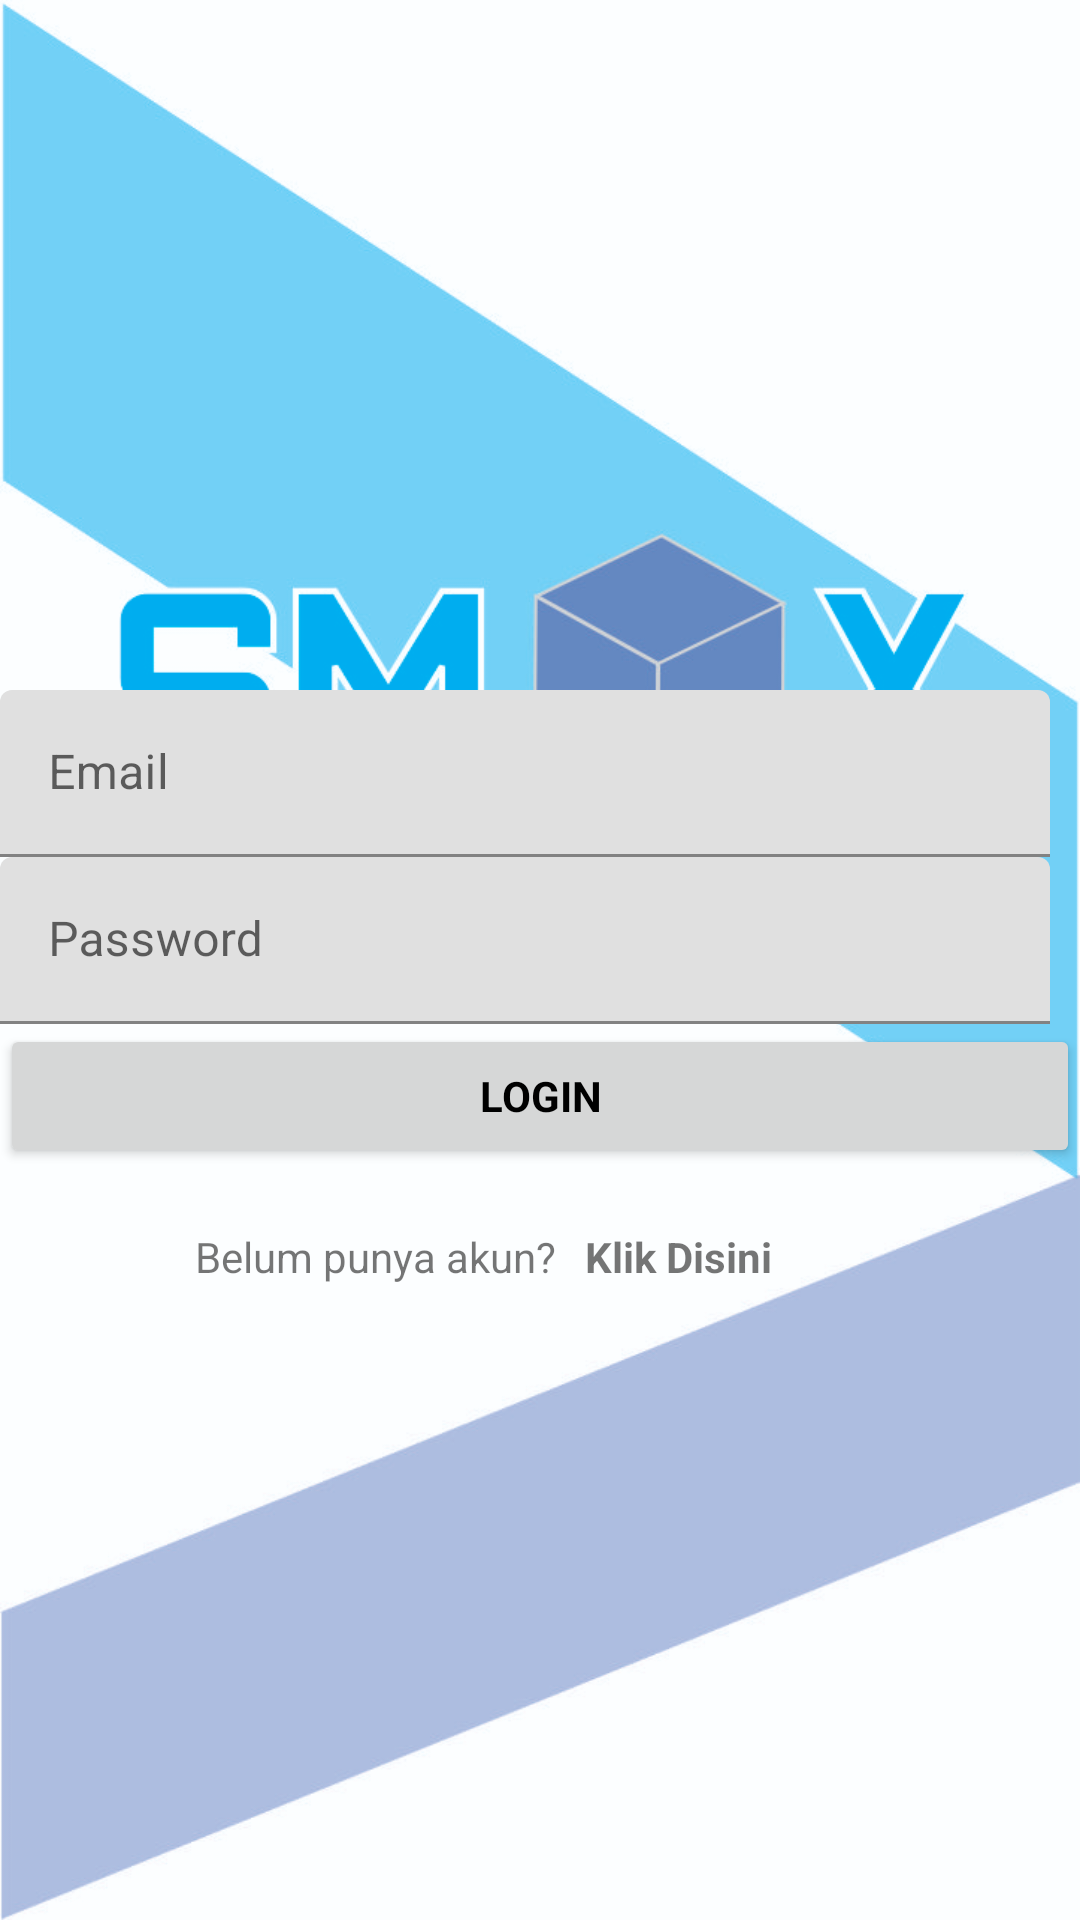

The Android layout XML behind this screen, and the referenced resources:
<!-- AndroidManifest.xml: fallback theme Theme.MaterialComponents.DayNight.NoActionBar -->
<!-- res/layout/activity_login.xml -->
<?xml version="1.0" encoding="utf-8"?>
<LinearLayout xmlns:android="http://schemas.android.com/apk/res/android"
    xmlns:app="http://schemas.android.com/apk/res-auto"
    xmlns:tools="http://schemas.android.com/tools"
    android:layout_width="match_parent"
    android:layout_height="match_parent"
    tools:context="com.example.ghotasyi.smpbox.Login"
    android:orientation="vertical"
    android:background="@drawable/login_app"
    >

    <RelativeLayout
        android:layout_width="wrap_content"
        android:layout_height="wrap_content"
        android:layout_marginTop="230dp"
        android:layout_gravity="center">


    <android.support.design.widget.TextInputLayout
        android:id="@+id/mail"
        android:gravity="center"
        android:layout_width="wrap_content"
        android:layout_height="wrap_content"

        >

        <EditText
            android:layout_width="350dp"
            android:layout_height="wrap_content"
            android:id="@+id/email"
            android:hint="Email"
            android:textColor="@color/primary_text"
            android:inputType="textEmailAddress"/>

    </android.support.design.widget.TextInputLayout>

        <android.support.design.widget.TextInputLayout
            android:id="@+id/pswd"
            android:layout_width="wrap_content"
            android:layout_height="wrap_content"
            android:layout_below="@id/mail"
            >

            <EditText
                android:layout_width="350dp"
                android:layout_height="wrap_content"
                android:id="@+id/pass"
                android:hint="Password"
                android:textColor="@color/primary_text"
                android:inputType="textPassword"/>

        </android.support.design.widget.TextInputLayout>

        <Button
            android:id="@+id/btnLogin"
            android:layout_width="match_parent"
            android:layout_height="wrap_content"
            android:layout_centerHorizontal="true"
            android:gravity="center"
            style="?android:textAppearanceSmall"
            android:text="Login"
            android:layout_below="@id/pswd"
            android:textColor="@android:color/black"
            android:textStyle="bold"/>

        <LinearLayout
            android:layout_centerInParent="true"
            android:layout_marginTop="20dp"
            android:layout_below="@+id/btnLogin"
            android:layout_width="wrap_content"
            android:layout_height="wrap_content"
            android:orientation="horizontal">

        <TextView
            android:layout_width="130dp"
            android:layout_height="wrap_content"
            android:text="Belum punya akun? "/>

            <TextView
                android:id="@+id/signup"
                android:layout_width="100dp"
                android:layout_height="wrap_content"
                android:text="Klik Disini"
                android:clickable="true"
                android:onClick="pindahSignUp"
                android:textStyle="bold"
                />
        </LinearLayout>

    </RelativeLayout>

    <ProgressBar
        android:id="@+id/progressBar"
        android:layout_marginTop="30dp"
        android:layout_width="match_parent"
        android:layout_height="30dp"
        android:layout_gravity="center|bottom"
        android:layout_marginBottom="20dp"
        android:visibility="gone" />
</LinearLayout>
<!-- resources referenced by this layout -->
<resources>
  <color name="primary_text">#212121</color>
  <!-- drawable login_app: jpg bitmap (drawable, 644706 bytes) -->
</resources>
